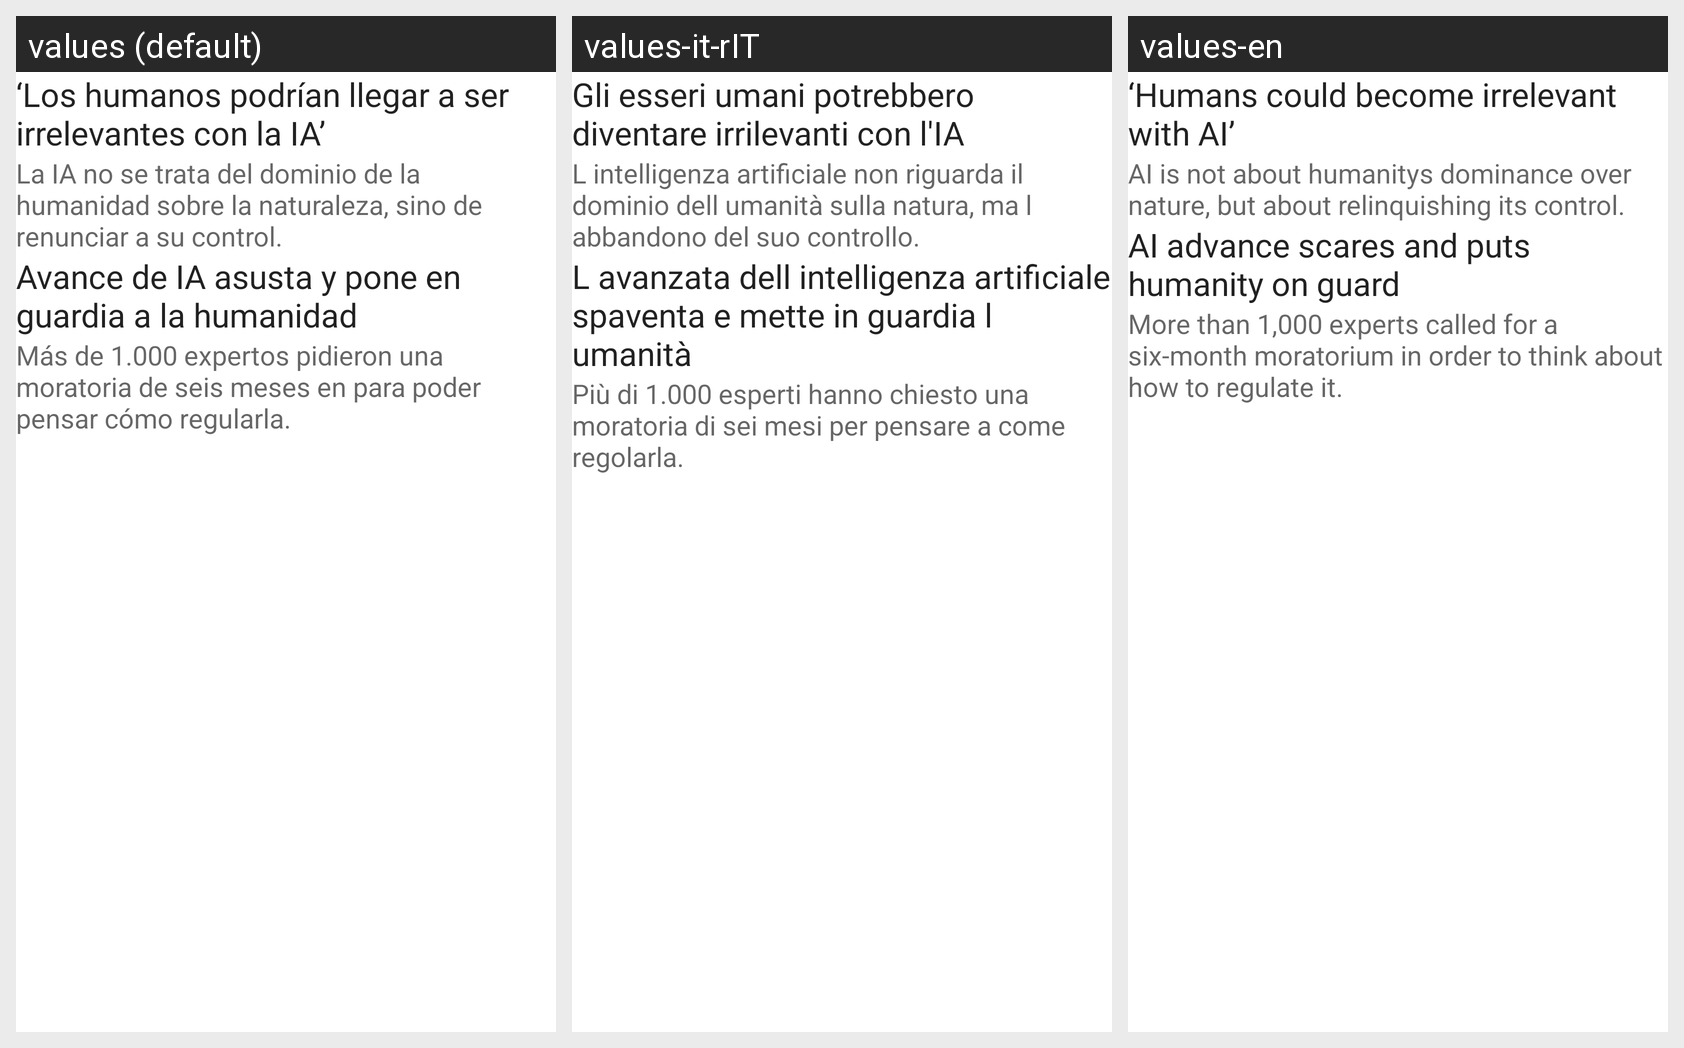

For this localized Android screen grid, give each drawn string resource with its value in every locale shown.
Android screen res/layout/info3.xml rendered under 3 locales, left to right: values (default), values-it-rIT, values-en. Device: Nexus 5 (rendered at 1080×1920; each locale shown at half size, 540×960, under a caption strip naming it); theme Theme.PoliNews.
Strings drawn on this screen, with the default value and each locale's value (text and hints the layout hard-codes appear in the picture but are not listed):

tituloo1
  values: ‘Los humanos podrían llegar a ser irrelevantes con la IA’
  values-it-rIT: Gli esseri umani potrebbero diventare irrilevanti con l'IA
  values-en: ‘Humans could become irrelevant with AI’

noticiaa1
  values: La IA no se trata del dominio de la humanidad sobre la naturaleza, sino de renunciar a su control.
  values-it-rIT: L intelligenza artificiale non riguarda il dominio dell umanità sulla natura, ma l abbandono del suo controllo.
  values-en: AI is not about humanitys dominance over nature, but about relinquishing its control.

tituloo2
  values: Avance de IA asusta y pone en guardia a la humanidad
  values-it-rIT: L avanzata dell intelligenza artificiale spaventa e mette in guardia l umanità
  values-en: AI advance scares and puts humanity on guard

noticiaa2
  values: Más de 1.000 expertos pidieron una moratoria de seis meses en para poder pensar cómo regularla.
  values-it-rIT: Più di 1.000 esperti hanno chiesto una moratoria di sei mesi per pensare a come regolarla.
  values-en: More than 1,000 experts called for a six-month moratorium in order to think about how to regulate it.
